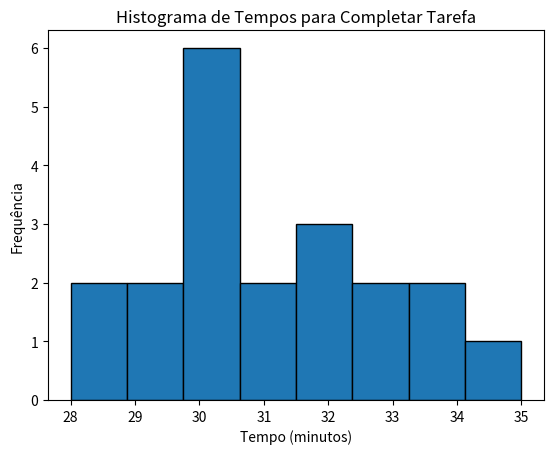

Python code for this plot:
#exercicio 178 construção histograma
import matplotlib.pyplot as plt

# Dados do exercício 178
tempos = [30, 32, 28, 35, 30, 32, 28, 34, 31, 30, 33, 29, 30, 31, 33, 30, 32, 34, 30, 29]

# Criar o histograma
plt.hist(tempos, bins=8, edgecolor='black')

# Configurar título e rótulos dos eixos
plt.title('Histograma de Tempos para Completar Tarefa')
plt.xlabel('Tempo (minutos)')
plt.ylabel('Frequência')

# Mostrar o histograma
plt.show()
